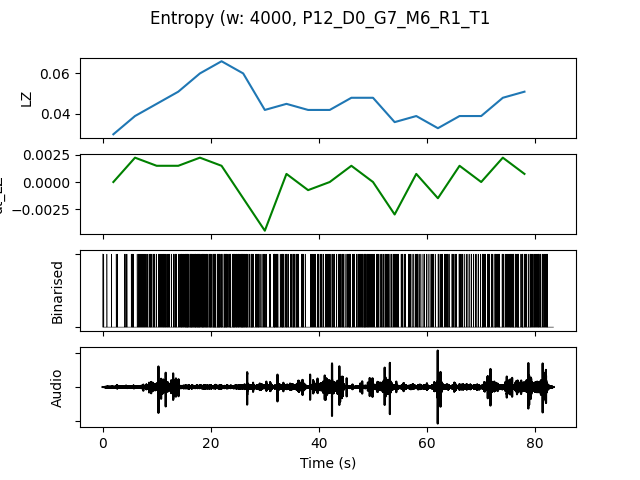

The data file committed next to this chart (first rows):
, t0, LZ, dt_LZ, IOI, nCounts
0.0, 0.0, 0.02991, 0.0, 0.6667, 6
4.0, 4.0, 0.03889, 0.002244, 0.25, 16
8.0, 8.0, 0.04487, 0.001496, 0.2, 20
12.0, 12.0, 0.05085, 0.001496, 0.1538, 26
16.0, 16.0, 0.05983, 0.002244, 0.1176, 34
20.0, 20.0, 0.06581, 0.001496, 0.125, 32
24.0, 24.0, 0.05983, -0.001496, 0.125, 32
28.0, 28.0, 0.04188, -0.004487, 0.2, 20
32.0, 32.0, 0.04487, 0.0007479, 0.1667, 24
36.0, 36.0, 0.04188, -0.0007479, 0.25, 16
40.0, 40.0, 0.04188, 0.0, 0.2222, 18
44.0, 44.0, 0.04786, 0.001496, 0.1905, 21
48.0, 48.0, 0.04786, 0.0, 0.1818, 22
52.0, 52.0, 0.0359, -0.002991, 0.2222, 18
56.0, 56.0, 0.03889, 0.0007479, 0.2667, 15
60.0, 60.0, 0.03291, -0.001496, 0.25, 16
64.0, 64.0, 0.03889, 0.001496, 0.25, 16
68.0, 68.0, 0.03889, 0.0, 0.2222, 18
72.0, 72.0, 0.04786, 0.002244, 0.1739, 23
76.0, 76.0, 0.05085, 0.0007479, 0.1818, 22
